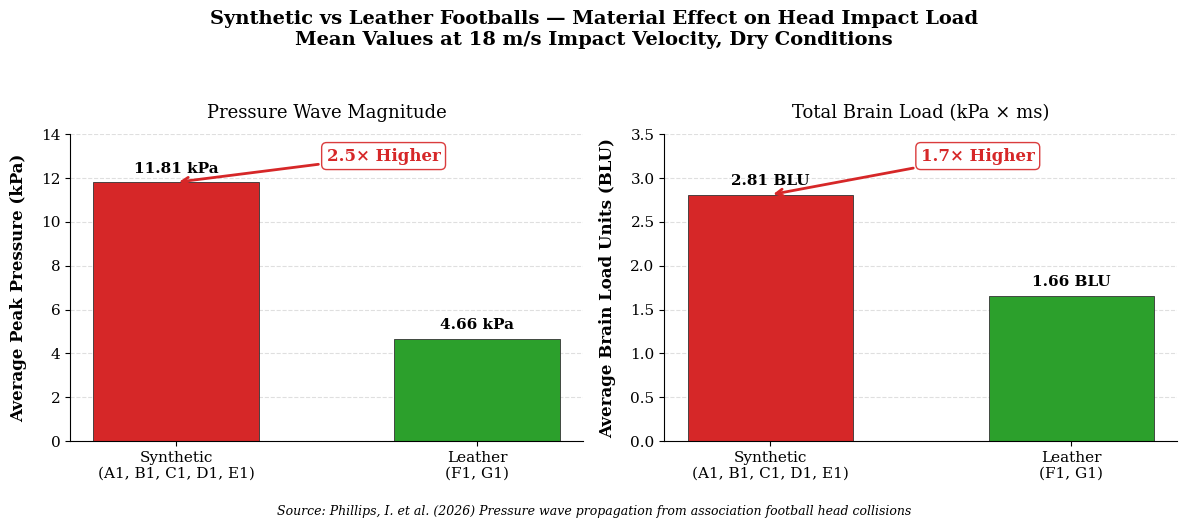

Write Python code to recreate this figure.
import matplotlib.pyplot as plt
import numpy as np
from matplotlib import rcParams

# ======================
# PH.D STANDARD SETTINGS
# ======================
rcParams['font.family'] = 'serif'
rcParams['font.size'] = 11
rcParams['axes.labelsize'] = 12
rcParams['axes.titlesize'] = 13
rcParams['xtick.labelsize'] = 11
rcParams['ytick.labelsize'] = 11
rcParams['figure.dpi'] = 300
rcParams['savefig.dpi'] = 300
rcParams['savefig.bbox'] = 'tight'
rcParams['axes.linewidth'] = 0.8

# ======================
# DATA
# ======================
categories = ['Synthetic\n(A1, B1, C1, D1, E1)', 'Leather\n(F1, G1)']
avg_kpa = [11.81, 4.66]
avg_blu = [2.81, 1.66]
colors = ['#d62728', '#2ca02c']  # Red = Synthetic, Green = Leather

# ======================
# FIGURE — 2 SUBPLOTS
# ======================
fig, (ax1, ax2) = plt.subplots(1, 2, figsize=(12, 5))

# --- Left Plot: Peak Pressure (kPa) ---
bars1 = ax1.bar(categories, avg_kpa, color=colors, edgecolor='#333333', linewidth=0.6, width=0.55)
ax1.set_ylabel('Average Peak Pressure (kPa)', fontweight='bold', labelpad=10)
ax1.set_title('Pressure Wave Magnitude', pad=12)
ax1.set_ylim(0, 14)
ax1.grid(axis='y', linestyle='--', alpha=0.4)
ax1.set_axisbelow(True)

# Value labels
for bar in bars1:
    h = bar.get_height()
    ax1.text(bar.get_x() + bar.get_width()/2., h + 0.3,
             f'{h:.2f} kPa', ha='center', va='bottom', fontweight='semibold')

# Annotation: 2.5× difference
ax1.annotate(
    '2.5× Higher',
    xy=(0, 11.81), xytext=(0.5, 12.8),
    arrowprops=dict(arrowstyle='->', lw=2, color='#d62728'),
    fontsize=12, fontweight='bold', color='#d62728',
    bbox=dict(boxstyle='round,pad=0.3', fc='white', ec='#d62728', alpha=0.9)
)

# --- Right Plot: Brain Load Units (BLU) ---
bars2 = ax2.bar(categories, avg_blu, color=colors, edgecolor='#333333', linewidth=0.6, width=0.55)
ax2.set_ylabel('Average Brain Load Units (BLU)', fontweight='bold', labelpad=10)
ax2.set_title('Total Brain Load (kPa × ms)', pad=12)
ax2.set_ylim(0, 3.5)
ax2.grid(axis='y', linestyle='--', alpha=0.4)
ax2.set_axisbelow(True)

# Value labels
for bar in bars2:
    h = bar.get_height()
    ax2.text(bar.get_x() + bar.get_width()/2., h + 0.08,
             f'{h:.2f} BLU', ha='center', va='bottom', fontweight='semibold')

# Annotation: 1.7× difference
ax2.annotate(
    '1.7× Higher',
    xy=(0, 2.81), xytext=(0.5, 3.2),
    arrowprops=dict(arrowstyle='->', lw=2, color='#d62728'),
    fontsize=12, fontweight='bold', color='#d62728',
    bbox=dict(boxstyle='round,pad=0.3', fc='white', ec='#d62728', alpha=0.9)
)

# --- Main Title & Source ---
fig.suptitle('Synthetic vs Leather Footballs — Material Effect on Head Impact Load\nMean Values at 18 m/s Impact Velocity, Dry Conditions',
             fontsize=14, fontweight='bold', y=1.02)

plt.figtext(0.5, 0.01,
            'Source: Phillips, I. et al. (2026) Pressure wave propagation from association football head collisions',
            ha='center', fontsize=9, style='italic')

# Clean up
for ax in [ax1, ax2]:
    ax.spines['top'].set_visible(False)
    ax.spines['right'].set_visible(False)

plt.tight_layout(rect=[0, 0.04, 1, 0.98])

# Save
plt.savefig('synthetic_vs_leather_load.png', dpi=300, bbox_inches='tight')
plt.savefig('synthetic_vs_leather_load.pdf', bbox_inches='tight')
plt.show()
